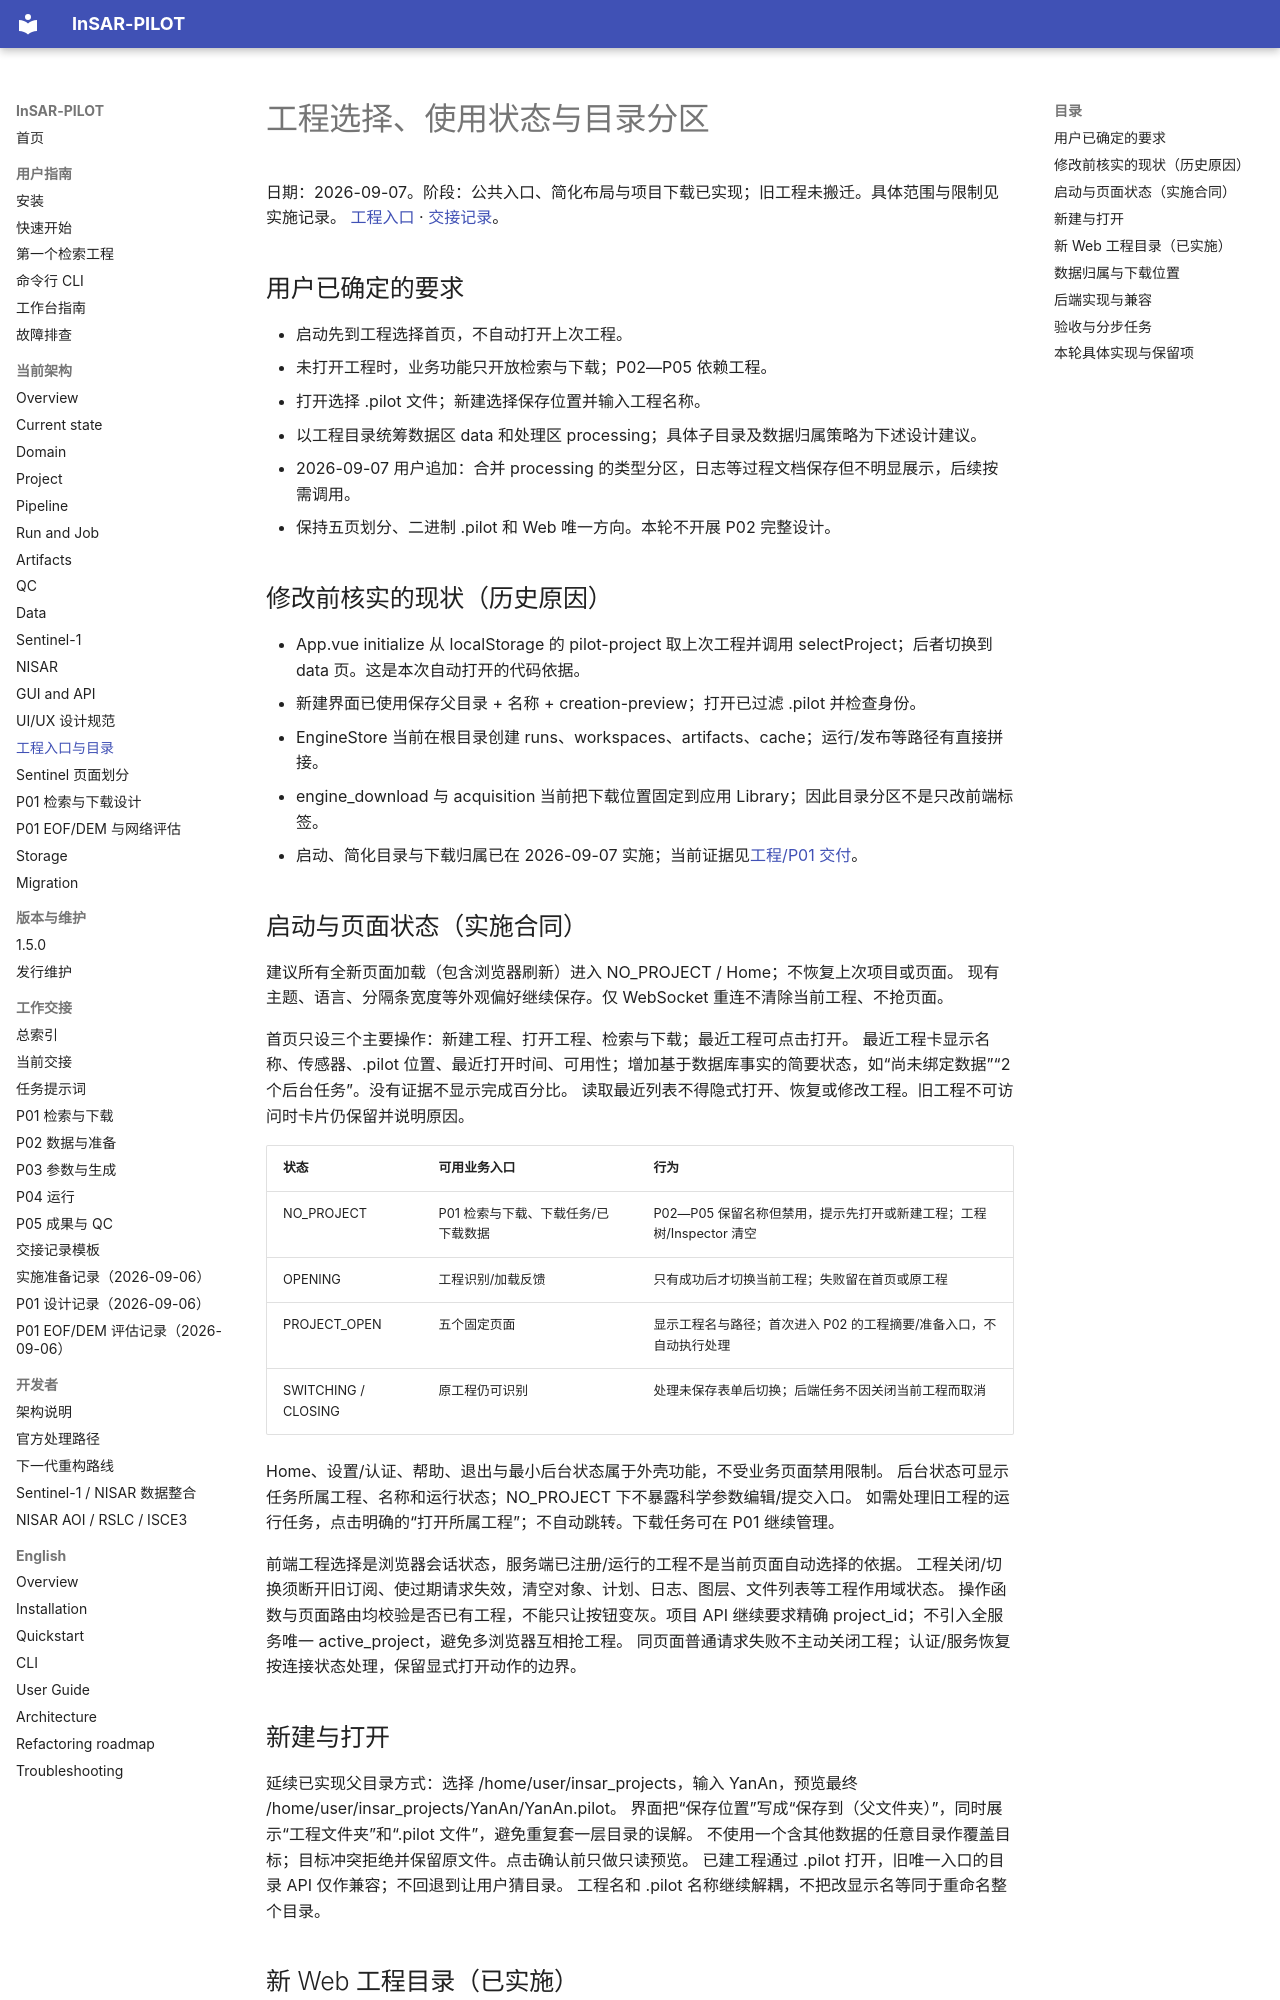

repository: WU-Pengzhan/InSAR-PILOT · page: architecture/project-lifecycle-layout/index.html · generator: mkdocs

# 工程选择、使用状态与目录分区
日期：2026-09-07。阶段：公共入口、简化布局与项目下载已实现；旧工程未搬迁。具体范围与限制见实施记录。
[工程入口](project-file-entry.md) · [交接记录](../handoff/records/2026-09-07-project-p01-release.md)。

## 用户已确定的要求
- 启动先到工程选择首页，不自动打开上次工程。
- 未打开工程时，业务功能只开放检索与下载；P02—P05 依赖工程。
- 打开选择 .pilot 文件；新建选择保存位置并输入工程名称。
- 以工程目录统筹数据区 data 和处理区 processing；具体子目录及数据归属策略为下述设计建议。
- 2026-09-07 用户追加：合并 processing 的类型分区，日志等过程文档保存但不明显展示，后续按需调用。
- 保持五页划分、二进制 .pilot 和 Web 唯一方向。本轮不开展 P02 完整设计。

## 修改前核实的现状（历史原因）
- App.vue initialize 从 localStorage 的 pilot-project 取上次工程并调用 selectProject；后者切换到 data 页。这是本次自动打开的代码依据。
- 新建界面已使用保存父目录 + 名称 + creation-preview；打开已过滤 .pilot 并检查身份。
- EngineStore 当前在根目录创建 runs、workspaces、artifacts、cache；运行/发布等路径有直接拼接。
- engine_download 与 acquisition 当前把下载位置固定到应用 Library；因此目录分区不是只改前端标签。
- 启动、简化目录与下载归属已在 2026-09-07 实施；当前证据见[工程/P01 交付](../handoff/records/2026-09-07-project-p01-release.md)。

## 启动与页面状态（实施合同）
建议所有全新页面加载（包含浏览器刷新）进入 NO_PROJECT / Home；不恢复上次项目或页面。
现有主题、语言、分隔条宽度等外观偏好继续保存。仅 WebSocket 重连不清除当前工程、不抢页面。

首页只设三个主要操作：新建工程、打开工程、检索与下载；最近工程可点击打开。
最近工程卡显示名称、传感器、.pilot 位置、最近打开时间、可用性；增加基于数据库事实的简要状态，如“尚未绑定数据”“2 个后台任务”。没有证据不显示完成百分比。
读取最近列表不得隐式打开、恢复或修改工程。旧工程不可访问时卡片仍保留并说明原因。

| 状态 | 可用业务入口 | 行为 |
|---|---|---|
| NO_PROJECT | P01 检索与下载、下载任务/已下载数据 | P02—P05 保留名称但禁用，提示先打开或新建工程；工程树/Inspector 清空 |
| OPENING | 工程识别/加载反馈 | 只有成功后才切换当前工程；失败留在首页或原工程 |
| PROJECT_OPEN | 五个固定页面 | 显示工程名与路径；首次进入 P02 的工程摘要/准备入口，不自动执行处理 |
| SWITCHING / CLOSING | 原工程仍可识别 | 处理未保存表单后切换；后端任务不因关闭当前工程而取消 |

Home、设置/认证、帮助、退出与最小后台状态属于外壳功能，不受业务页面禁用限制。
后台状态可显示任务所属工程、名称和运行状态；NO_PROJECT 下不暴露科学参数编辑/提交入口。
如需处理旧工程的运行任务，点击明确的“打开所属工程”；不自动跳转。下载任务可在 P01 继续管理。

前端工程选择是浏览器会话状态，服务端已注册/运行的工程不是当前页面自动选择的依据。
工程关闭/切换须断开旧订阅、使过期请求失效，清空对象、计划、日志、图层、文件列表等工程作用域状态。
操作函数与页面路由均校验是否已有工程，不能只让按钮变灰。项目 API 继续要求精确 project_id；不引入全服务唯一 active_project，避免多浏览器互相抢工程。
同页面普通请求失败不主动关闭工程；认证/服务恢复按连接状态处理，保留显式打开动作的边界。

## 新建与打开
延续已实现父目录方式：选择 /home/user/insar_projects，输入 YanAn，预览最终 /home/user/insar_projects/YanAn/YanAn.pilot。
界面把“保存位置”写成“保存到（父文件夹）”，同时展示“工程文件夹”和“.pilot 文件”，避免重复套一层目录的误解。
不使用一个含其他数据的任意目录作覆盖目标；目标冲突拒绝并保留原文件。点击确认前只做只读预览。
已建工程通过 .pilot 打开，旧唯一入口的目录 API 仅作兼容；不回退到让用户猜目录。
工程名和 .pilot 名称继续解耦，不把改显示名等同于重命名整个目录。
